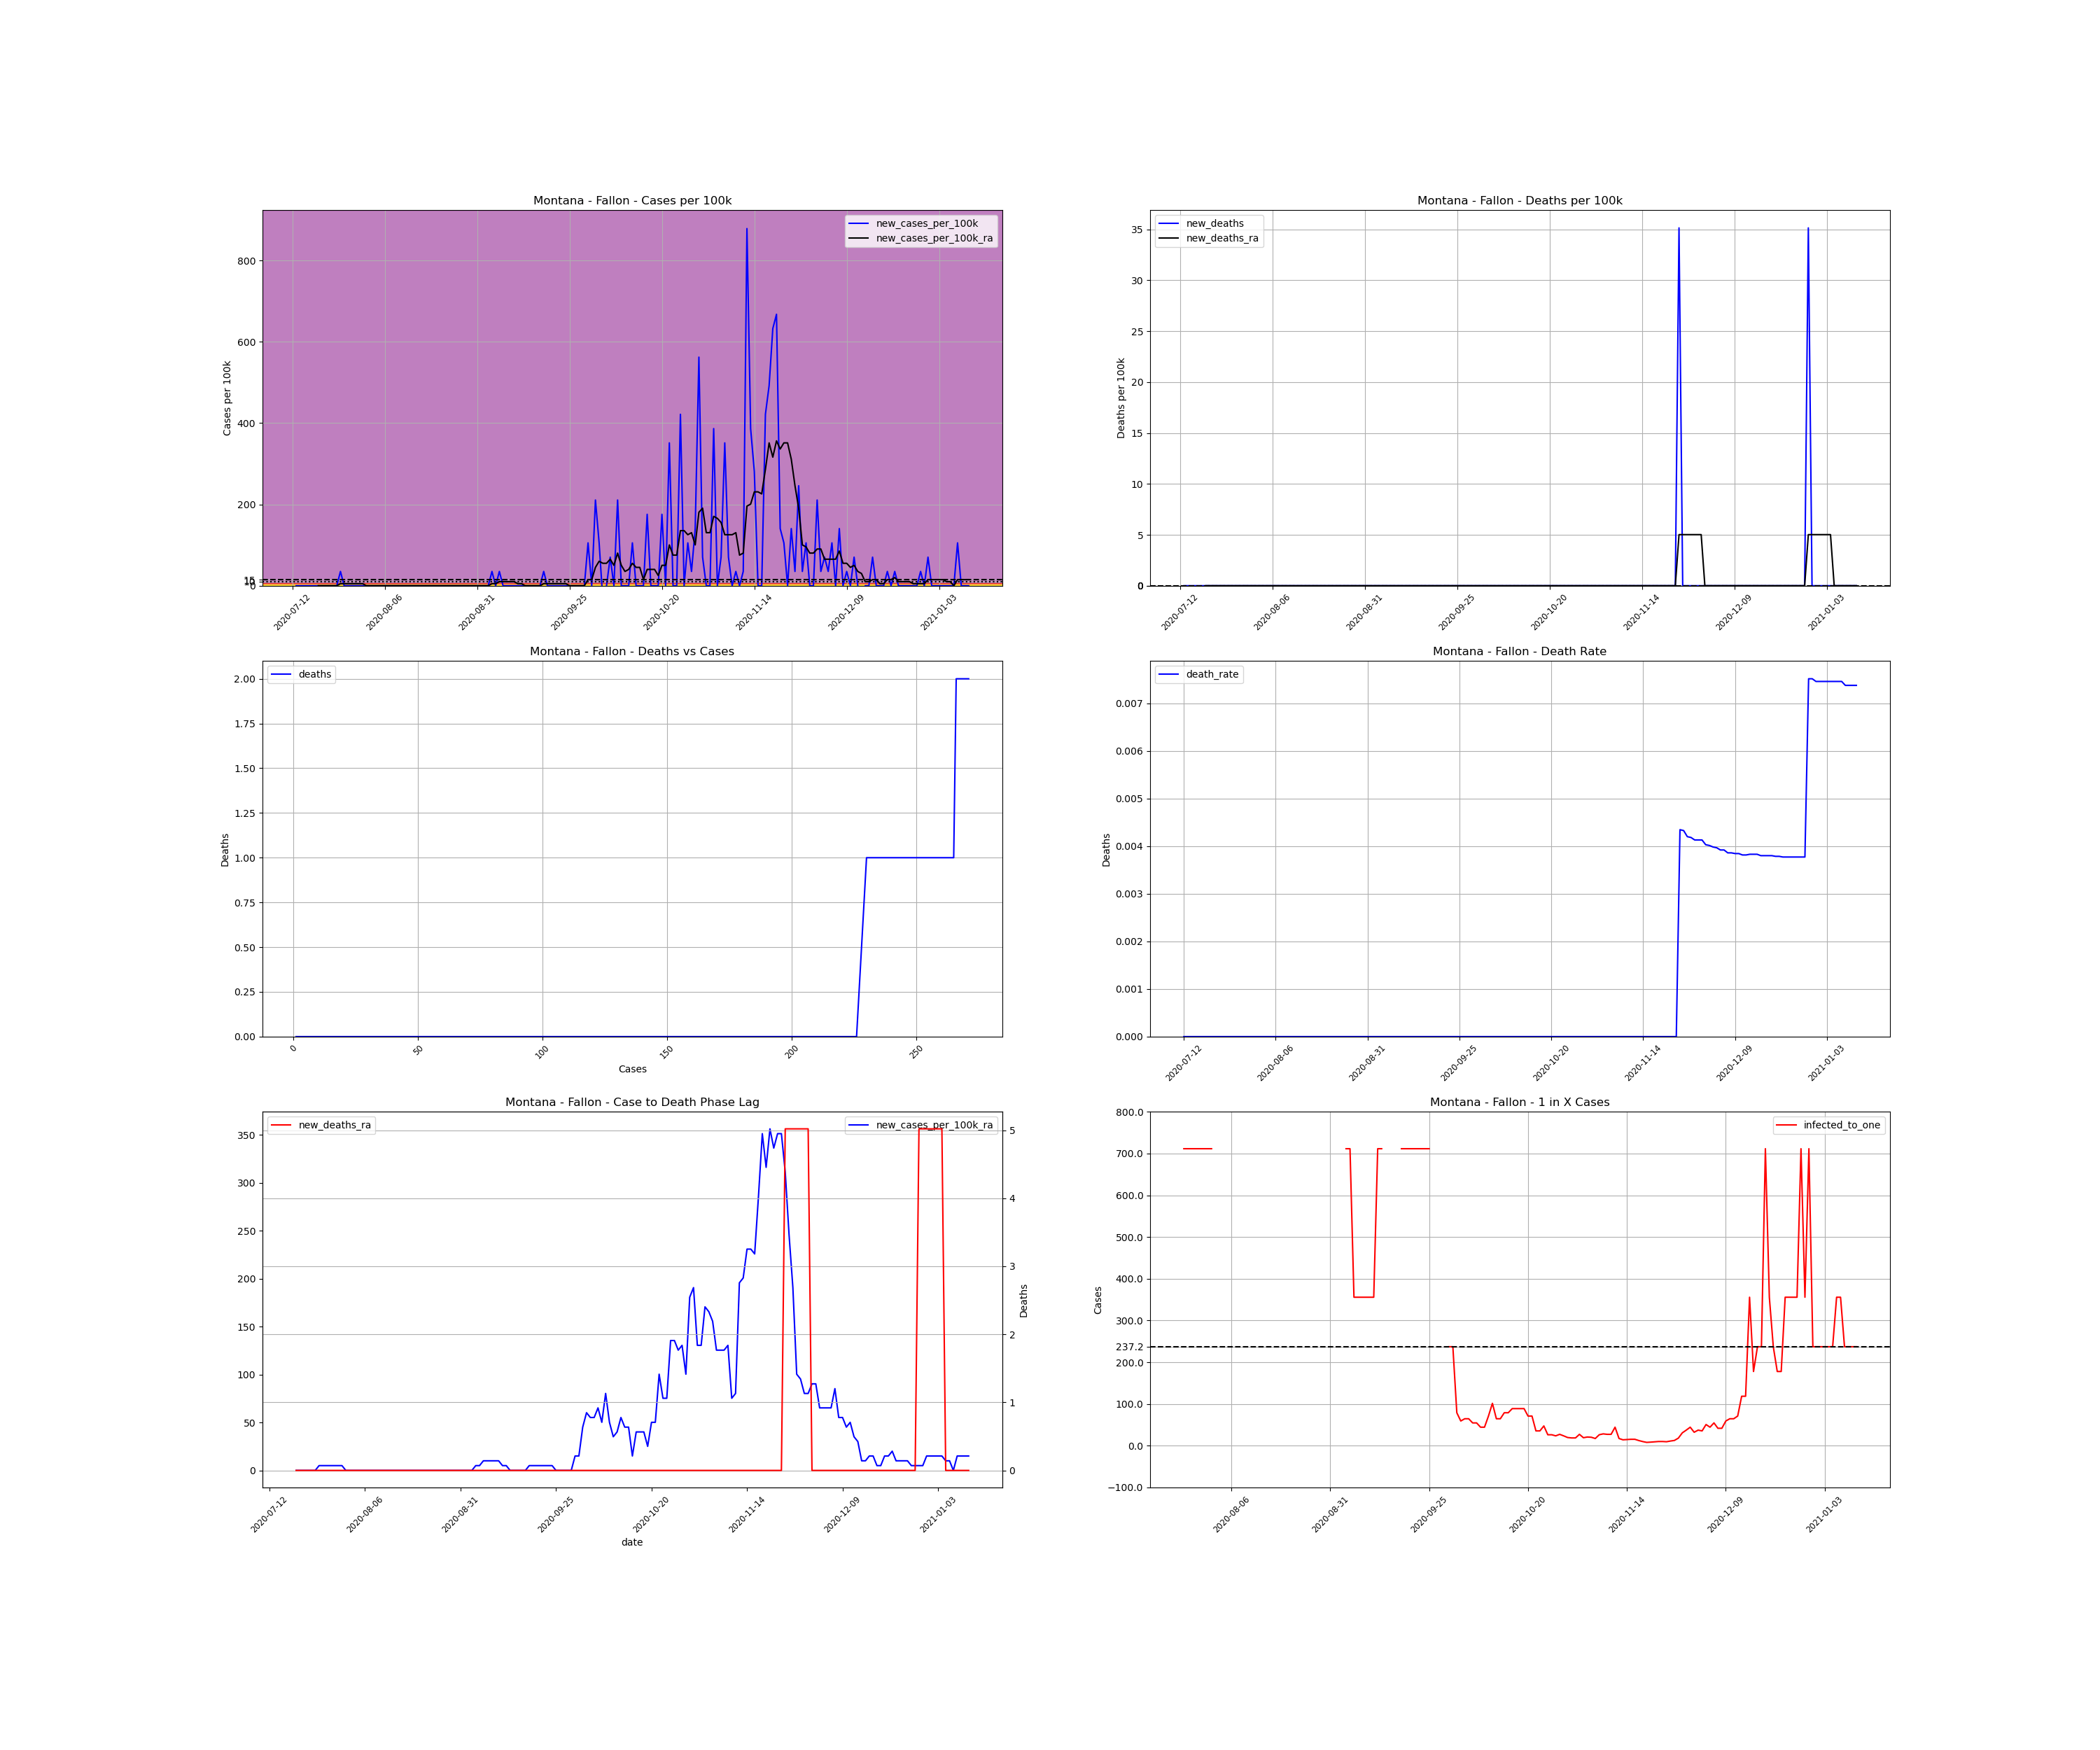

Data behind this chart, as committed beside it:
, date, county, state, fips, cases, deaths, COUNTY, STNAME, CTYNAME, POPESTIMATE2019, cases_per_100k, deaths_per_100k, death_rate, new_cases, new_cases_per_100k, new_deaths, new_cases_per_100k_ra, new_deaths_ra, active_cases, infected_to_one
881944, 2020-07-12, Fallon, Montana, 30025, 1, 0.0, 25, Montana, Fallon, 2846, 35.14, 0.0, 0.0, , , , , , , 
881945, 2020-07-13, Fallon, Montana, 30025, 1, 0.0, 25, Montana, Fallon, 2846, 35.14, 0.0, 0.0, 0.0, 0.0, 0.0, , , , 
881946, 2020-07-14, Fallon, Montana, 30025, 1, 0.0, 25, Montana, Fallon, 2846, 35.14, 0.0, 0.0, 0.0, 0.0, 0.0, , , , 
881947, 2020-07-15, Fallon, Montana, 30025, 1, 0.0, 25, Montana, Fallon, 2846, 35.14, 0.0, 0.0, 0.0, 0.0, 0.0, , , , 
881948, 2020-07-16, Fallon, Montana, 30025, 1, 0.0, 25, Montana, Fallon, 2846, 35.14, 0.0, 0.0, 0.0, 0.0, 0.0, , , , 
881949, 2020-07-17, Fallon, Montana, 30025, 1, 0.0, 25, Montana, Fallon, 2846, 35.14, 0.0, 0.0, 0.0, 0.0, 0.0, , , , 
881950, 2020-07-18, Fallon, Montana, 30025, 1, 0.0, 25, Montana, Fallon, 2846, 35.14, 0.0, 0.0, 0.0, 0.0, 0.0, , , , 
881951, 2020-07-19, Fallon, Montana, 30025, 1, 0.0, 25, Montana, Fallon, 2846, 35.14, 0.0, 0.0, 0.0, 0.0, 0.0, 0.0, 0.0, , 
881952, 2020-07-20, Fallon, Montana, 30025, 1, 0.0, 25, Montana, Fallon, 2846, 35.14, 0.0, 0.0, 0.0, 0.0, 0.0, 0.0, 0.0, 0.0, inf
881953, 2020-07-21, Fallon, Montana, 30025, 1, 0.0, 25, Montana, Fallon, 2846, 35.14, 0.0, 0.0, 0.0, 0.0, 0.0, 0.0, 0.0, 0.0, inf
881954, 2020-07-22, Fallon, Montana, 30025, 1, 0.0, 25, Montana, Fallon, 2846, 35.14, 0.0, 0.0, 0.0, 0.0, 0.0, 0.0, 0.0, 0.0, inf
881955, 2020-07-23, Fallon, Montana, 30025, 1, 0.0, 25, Montana, Fallon, 2846, 35.14, 0.0, 0.0, 0.0, 0.0, 0.0, 0.0, 0.0, 0.0, inf
881956, 2020-07-24, Fallon, Montana, 30025, 1, 0.0, 25, Montana, Fallon, 2846, 35.14, 0.0, 0.0, 0.0, 0.0, 0.0, 0.0, 0.0, 0.0, inf
881957, 2020-07-25, Fallon, Montana, 30025, 2, 0.0, 25, Montana, Fallon, 2846, 70.27, 0.0, 0.0, 1.0, 35.14, 0.0, 5.02, 0.0, 1.0, 711.5
881958, 2020-07-26, Fallon, Montana, 30025, 2, 0.0, 25, Montana, Fallon, 2846, 70.27, 0.0, 0.0, 0.0, 0.0, 0.0, 5.02, 0.0, 1.0, 711.5
881959, 2020-07-27, Fallon, Montana, 30025, 2, 0.0, 25, Montana, Fallon, 2846, 70.27, 0.0, 0.0, 0.0, 0.0, 0.0, 5.02, 0.0, 1.0, 711.5
881960, 2020-07-28, Fallon, Montana, 30025, 2, 0.0, 25, Montana, Fallon, 2846, 70.27, 0.0, 0.0, 0.0, 0.0, 0.0, 5.02, 0.0, 1.0, 711.5
881961, 2020-07-29, Fallon, Montana, 30025, 2, 0.0, 25, Montana, Fallon, 2846, 70.27, 0.0, 0.0, 0.0, 0.0, 0.0, 5.02, 0.0, 1.0, 711.5
881962, 2020-07-30, Fallon, Montana, 30025, 2, 0.0, 25, Montana, Fallon, 2846, 70.27, 0.0, 0.0, 0.0, 0.0, 0.0, 5.02, 0.0, 1.0, 711.5
881963, 2020-07-31, Fallon, Montana, 30025, 2, 0.0, 25, Montana, Fallon, 2846, 70.27, 0.0, 0.0, 0.0, 0.0, 0.0, 5.02, 0.0, 1.0, 711.5
881964, 2020-08-01, Fallon, Montana, 30025, 2, 0.0, 25, Montana, Fallon, 2846, 70.27, 0.0, 0.0, 0.0, 0.0, 0.0, 0.0, 0.0, 1.0, 711.5
881965, 2020-08-02, Fallon, Montana, 30025, 2, 0.0, 25, Montana, Fallon, 2846, 70.27, 0.0, 0.0, 0.0, 0.0, 0.0, 0.0, 0.0, 0.0, inf
881966, 2020-08-03, Fallon, Montana, 30025, 2, 0.0, 25, Montana, Fallon, 2846, 70.27, 0.0, 0.0, 0.0, 0.0, 0.0, 0.0, 0.0, 0.0, inf
881967, 2020-08-04, Fallon, Montana, 30025, 2, 0.0, 25, Montana, Fallon, 2846, 70.27, 0.0, 0.0, 0.0, 0.0, 0.0, 0.0, 0.0, 0.0, inf
881968, 2020-08-05, Fallon, Montana, 30025, 2, 0.0, 25, Montana, Fallon, 2846, 70.27, 0.0, 0.0, 0.0, 0.0, 0.0, 0.0, 0.0, 0.0, inf
881969, 2020-08-06, Fallon, Montana, 30025, 2, 0.0, 25, Montana, Fallon, 2846, 70.27, 0.0, 0.0, 0.0, 0.0, 0.0, 0.0, 0.0, 0.0, inf
881970, 2020-08-07, Fallon, Montana, 30025, 2, 0.0, 25, Montana, Fallon, 2846, 70.27, 0.0, 0.0, 0.0, 0.0, 0.0, 0.0, 0.0, 0.0, inf
881971, 2020-08-08, Fallon, Montana, 30025, 2, 0.0, 25, Montana, Fallon, 2846, 70.27, 0.0, 0.0, 0.0, 0.0, 0.0, 0.0, 0.0, 0.0, inf
881972, 2020-08-09, Fallon, Montana, 30025, 2, 0.0, 25, Montana, Fallon, 2846, 70.27, 0.0, 0.0, 0.0, 0.0, 0.0, 0.0, 0.0, 0.0, inf
881973, 2020-08-10, Fallon, Montana, 30025, 2, 0.0, 25, Montana, Fallon, 2846, 70.27, 0.0, 0.0, 0.0, 0.0, 0.0, 0.0, 0.0, 0.0, inf
881974, 2020-08-11, Fallon, Montana, 30025, 2, 0.0, 25, Montana, Fallon, 2846, 70.27, 0.0, 0.0, 0.0, 0.0, 0.0, 0.0, 0.0, 0.0, inf
881975, 2020-08-12, Fallon, Montana, 30025, 2, 0.0, 25, Montana, Fallon, 2846, 70.27, 0.0, 0.0, 0.0, 0.0, 0.0, 0.0, 0.0, 0.0, inf
881976, 2020-08-13, Fallon, Montana, 30025, 2, 0.0, 25, Montana, Fallon, 2846, 70.27, 0.0, 0.0, 0.0, 0.0, 0.0, 0.0, 0.0, 0.0, inf
881977, 2020-08-14, Fallon, Montana, 30025, 2, 0.0, 25, Montana, Fallon, 2846, 70.27, 0.0, 0.0, 0.0, 0.0, 0.0, 0.0, 0.0, 0.0, inf
881978, 2020-08-15, Fallon, Montana, 30025, 2, 0.0, 25, Montana, Fallon, 2846, 70.27, 0.0, 0.0, 0.0, 0.0, 0.0, 0.0, 0.0, 0.0, inf
881979, 2020-08-16, Fallon, Montana, 30025, 2, 0.0, 25, Montana, Fallon, 2846, 70.27, 0.0, 0.0, 0.0, 0.0, 0.0, 0.0, 0.0, 0.0, inf
881980, 2020-08-17, Fallon, Montana, 30025, 2, 0.0, 25, Montana, Fallon, 2846, 70.27, 0.0, 0.0, 0.0, 0.0, 0.0, 0.0, 0.0, 0.0, inf
881981, 2020-08-18, Fallon, Montana, 30025, 2, 0.0, 25, Montana, Fallon, 2846, 70.27, 0.0, 0.0, 0.0, 0.0, 0.0, 0.0, 0.0, 0.0, inf
881982, 2020-08-19, Fallon, Montana, 30025, 2, 0.0, 25, Montana, Fallon, 2846, 70.27, 0.0, 0.0, 0.0, 0.0, 0.0, 0.0, 0.0, 0.0, inf
881983, 2020-08-20, Fallon, Montana, 30025, 2, 0.0, 25, Montana, Fallon, 2846, 70.27, 0.0, 0.0, 0.0, 0.0, 0.0, 0.0, 0.0, 0.0, inf
881984, 2020-08-21, Fallon, Montana, 30025, 2, 0.0, 25, Montana, Fallon, 2846, 70.27, 0.0, 0.0, 0.0, 0.0, 0.0, 0.0, 0.0, 0.0, inf
881985, 2020-08-22, Fallon, Montana, 30025, 2, 0.0, 25, Montana, Fallon, 2846, 70.27, 0.0, 0.0, 0.0, 0.0, 0.0, 0.0, 0.0, 0.0, inf
881986, 2020-08-23, Fallon, Montana, 30025, 2, 0.0, 25, Montana, Fallon, 2846, 70.27, 0.0, 0.0, 0.0, 0.0, 0.0, 0.0, 0.0, 0.0, inf
881987, 2020-08-24, Fallon, Montana, 30025, 2, 0.0, 25, Montana, Fallon, 2846, 70.27, 0.0, 0.0, 0.0, 0.0, 0.0, 0.0, 0.0, 0.0, inf
881988, 2020-08-25, Fallon, Montana, 30025, 2, 0.0, 25, Montana, Fallon, 2846, 70.27, 0.0, 0.0, 0.0, 0.0, 0.0, 0.0, 0.0, 0.0, inf
881989, 2020-08-26, Fallon, Montana, 30025, 2, 0.0, 25, Montana, Fallon, 2846, 70.27, 0.0, 0.0, 0.0, 0.0, 0.0, 0.0, 0.0, 0.0, inf
881990, 2020-08-27, Fallon, Montana, 30025, 2, 0.0, 25, Montana, Fallon, 2846, 70.27, 0.0, 0.0, 0.0, 0.0, 0.0, 0.0, 0.0, 0.0, inf
881991, 2020-08-28, Fallon, Montana, 30025, 2, 0.0, 25, Montana, Fallon, 2846, 70.27, 0.0, 0.0, 0.0, 0.0, 0.0, 0.0, 0.0, 0.0, inf
881992, 2020-08-29, Fallon, Montana, 30025, 2, 0.0, 25, Montana, Fallon, 2846, 70.27, 0.0, 0.0, 0.0, 0.0, 0.0, 0.0, 0.0, 0.0, inf
881993, 2020-08-30, Fallon, Montana, 30025, 2, 0.0, 25, Montana, Fallon, 2846, 70.27, 0.0, 0.0, 0.0, 0.0, 0.0, 0.0, 0.0, 0.0, inf
881994, 2020-08-31, Fallon, Montana, 30025, 2, 0.0, 25, Montana, Fallon, 2846, 70.27, 0.0, 0.0, 0.0, 0.0, 0.0, 0.0, 0.0, 0.0, inf
881995, 2020-09-01, Fallon, Montana, 30025, 2, 0.0, 25, Montana, Fallon, 2846, 70.27, 0.0, 0.0, 0.0, 0.0, 0.0, 0.0, 0.0, 0.0, inf
881996, 2020-09-02, Fallon, Montana, 30025, 2, 0.0, 25, Montana, Fallon, 2846, 70.27, 0.0, 0.0, 0.0, 0.0, 0.0, 0.0, 0.0, 0.0, inf
881997, 2020-09-03, Fallon, Montana, 30025, 2, 0.0, 25, Montana, Fallon, 2846, 70.27, 0.0, 0.0, 0.0, 0.0, 0.0, 0.0, 0.0, 0.0, inf
881998, 2020-09-04, Fallon, Montana, 30025, 3, 0.0, 25, Montana, Fallon, 2846, 105.4, 0.0, 0.0, 1.0, 35.14, 0.0, 5.02, 0.0, 1.0, 711.5
881999, 2020-09-05, Fallon, Montana, 30025, 3, 0.0, 25, Montana, Fallon, 2846, 105.4, 0.0, 0.0, 0.0, 0.0, 0.0, 5.02, 0.0, 1.0, 711.5
882000, 2020-09-06, Fallon, Montana, 30025, 4, 0.0, 25, Montana, Fallon, 2846, 140.5, 0.0, 0.0, 1.0, 35.14, 0.0, 10.04, 0.0, 2.0, 355.8
882001, 2020-09-07, Fallon, Montana, 30025, 4, 0.0, 25, Montana, Fallon, 2846, 140.5, 0.0, 0.0, 0.0, 0.0, 0.0, 10.04, 0.0, 2.0, 355.8
882002, 2020-09-08, Fallon, Montana, 30025, 4, 0.0, 25, Montana, Fallon, 2846, 140.5, 0.0, 0.0, 0.0, 0.0, 0.0, 10.04, 0.0, 2.0, 355.8
882003, 2020-09-09, Fallon, Montana, 30025, 4, 0.0, 25, Montana, Fallon, 2846, 140.5, 0.0, 0.0, 0.0, 0.0, 0.0, 10.04, 0.0, 2.0, 355.8
... 124 more rows
